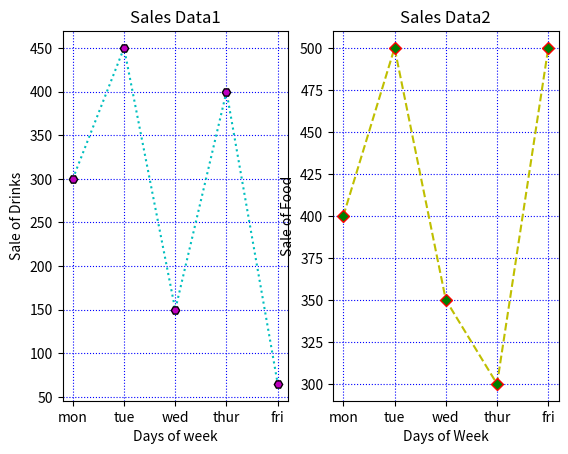

The script that saved this image:



import matplotlib.pyplot as plt
import numpy as np


x = np.array(['mon', 'tue', 'wed', 'thur','fri'])
y = np.array([300, 450, 150, 400,65])


plt.subplot(1, 2, 1)

plt.title("Sales Data1")
plt.xlabel("Days of week")
plt.ylabel("Sale of Drinks")
plt.plot(x,y,':c')
plt.plot(x,y,'Hm',mec = 'k')

plt.grid(color = 'blue',  linestyle = 'dotted')

c = np.array(['mon', 'tue', 'wed', 'thur','fri'])
v = np.array([400, 500, 350, 300,500])
plt.subplot(1, 2, 2)
plt.title("Sales Data2")
plt.xlabel("Days of Week")
plt.ylabel("Sale of Food")

plt.plot(c,v,'--y')
plt.plot(c,v,'Dg',mec = 'r')

plt.grid(color = 'blue',  linestyle = 'dotted')
plt.show()